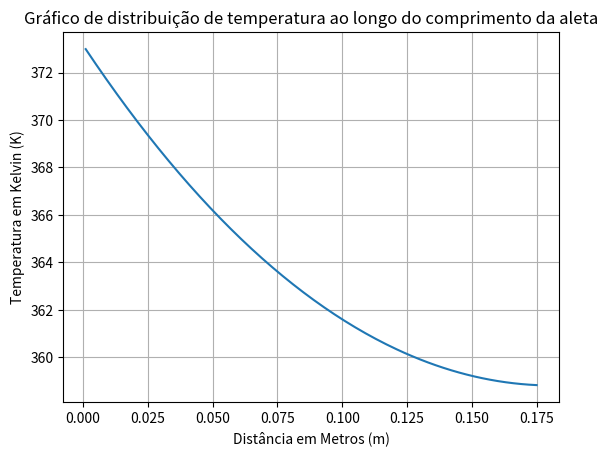

Reproduce this figure in Python.
import math
import matplotlib.pyplot as plt
import numpy as np
# Grupo 8
# ----------------------------------
# [redacted]
# [redacted]
# ----------------------------------

# Comprimento: 175 mm
# Seção transversal: Circular
# Coeficiente de Convecção: 20 [W/mK]

# ----------------------------------
#Dados
# ----------------------------------

l = 0.175 # Comprimento - metros
d = 0.024 # Diâmetro - metros
p = math.pi*d # Perímetro - metros
raio = d/2
area_t = (math.pi*(d**2))/4 # Área transversal - metros^2
area_s = (2*math.pi*raio*l) + area_t #Área superfície 
k_al = 240 # W/mK - Aluminio
temp_amb =  298.15     # Temperatura do ambiente - Kelvin
temp_b = 373.15    # temperatura da superficie - Kelvin
h = 20 # Coeficiente de convecção - W/m^2 K

# # ----------------------------------
# #Parâmetros calculados
# # ----------------------------------

m = math.sqrt((h*p)/(k_al*area_t)) #m^-1
delta_temp = temp_b - temp_amb
theta_b = math.cosh(m*l) + (h/(m*k_al)) * math.sinh(m*l)
emezao = theta_b*math.sqrt(h*p*k_al*area_t)
taxa_trans_max = h*area_s*theta_b
# cosh = math.cosh(m*l)
# senh = math.sinh(m*l)

# ----------------------------------
#Temperatura na extremidade da aleta
# ----------------------------------

upper = math.cosh(m*(l-l)) + (h/(m*k_al)) * math.sinh(m*(l-l))

result = upper/theta_b

temp_extremidade = result * delta_temp + temp_amb

print("A temperatura na extremidade da aleta é: %f" %(temp_extremidade))

# ----------------------------------
# Construção do gráfico ao longo do comprimento da aleta
# ----------------------------------

lista_dist = np.arange(0.001, 0.176, 0.001)
lista_temp = []

for i in (lista_dist):
    upper = math.cosh(m*(l-i)) + (h/(m*k_al)) * math.sinh(m*(l-i))
    lower = math.cosh(m*l) + (h/(m*k_al)) * math.sinh(m*l)
    result = upper/lower

    temp_ponto = result * delta_temp + temp_amb
    lista_temp.append(temp_ponto)

plt.plot(lista_dist, lista_temp)
plt.title('Gráfico de distribuição de temperatura ao longo do comprimento da aleta')
plt.xlabel('Distância em Metros (m)')
plt.ylabel('Temperatura em Kelvin (K)')
plt.grid()
plt.show()

# ----------------------------------
# Taxa de transferência de calor
# ----------------------------------

a_1 = math.sinh(m*l) + (h/(m*k_al)) * math.cosh(m*l)
a_2 = math.cosh(m*l) + (h/(m*k_al)) * math.sinh(m*l)

taxa_trans = emezao*(a_1/a_2)

print("A taxa de transferência de calor é: %f" %(taxa_trans))

# ----------------------------------
# Eficiência da aleta
# ----------------------------------

eficencia = taxa_trans/(taxa_trans_max)
print("A eficiência é de: %f" %(eficencia))

# ----------------------------------
# Efetividade da aleta
# ----------------------------------

efetividade = taxa_trans/(h*area_t*theta_b)
print("A efetividade é de: %f" %(efetividade))

# ----------------------------------
# Taxa de transferência de calor em aleta infinita
# ----------------------------------

print("A taxa de transferência de calor em aleta infinita é: %f" %(emezao))

# ----------------------------------
# Comparação da taxa de transferência de calor em aleta finita com a de aleta infinita
# ----------------------------------

# R: A taxa de transferência de calor com o método da aleta infinita é 1.7 vezes maior do que a taxa de transferência de calor com o método da aleta finita. 

# # ----------------------------------
# # Qual deveria ser o comprimento da aleta para que a hipótese da aleta infinita forneça uma medida precisa?
# # ----------------------------------

# Considerando que com a hipótese da aleta infinta, temp_base = temp_ambiente
# Podemos considerar a troca de calor como adiabática
# Para a troca adiabática, q_a = M * tanh(mc*cl)

# Para a hipótese da aleta infinita, q_a = M
# Igualando os termos, temos M = M * tanh(m * l)

# 1 = tanh(m * l)
# m = math.sqrt((h*p)/(k_al*area_t)) #m^-1
# m = 3.726
# 1 = tanh(3.726 * l)
# para tanh(x) = 1, x = 3 
# portanto 3.726 * l = 3
# l = 3 / 3.726
l_7 = 3/3.726

print("O comprimento L para que a hipótese da haleta infinta forneça uma medida precisa é: %f" %(l_7))



# ----------------------------------
#Determinando a condutividade térmica do material desconhecido
# ----------------------------------

# theta = Temp_material - Temp_Ambiente
# theta_b = Temp_base - Temp_Ambiente

# theta/theta_b = e**(-sqrt((h*p) / (k*A))) * x

# ln(theta/theta_b) = (-sqrt((h*p) / (k*A)) ) * x

# [ln(theta/theta_b) / x ] = -sqrt((h*p) / (k*A))

# ln(theta/theta_b) / x ]^2 = (h*p) / (k*A)

# k =  (h * p)/( a * [ ln(theta/theta_b) / x ]^2 )


# ----------------------------------
#Calculando a condutividade termica do material desconhecido
# ----------------------------------

ex_2_t_a = 75 # Graus Celsius
ex_2_t_b = 60 # Graus Celsius
ex_2_t_base = 100 # Graus Celsius
ex_2_t_ambiente = 25 # Graus Celsius
k_a = 240 #W/m^2 K
l = 0.175 # Comprimento - metros
d = 0.024 # Diâmetro - metros
p = math.pi*d # Perímetro - metros
raio = d/2
area_t = (math.pi*(d**2))/4 # Área transversal - metros^2
area_s = (2*math.pi*raio*l) + area_t #Área superfície 
h = 20 # Coeficiente de convecção - W/m^2 K

ex_2_theta_a = ex_2_t_a  - ex_2_t_ambiente
ex_2_theta_b = ex_2_t_b  - ex_2_t_ambiente
ex_2_theta_base = ex_2_t_base - ex_2_t_ambiente

div_a = ex_2_theta_a / ex_2_theta_base

ln_a = math.log(div_a)

#calculando x

sqrt = math.sqrt((h * p) / (k_a * area_t))
x = ln_a / (-sqrt)

div_b = ex_2_theta_b / ex_2_theta_base

ln_b = math.log(div_b)

nominador = h*p 
denominador  = (ln_b/ x) ** 2


k = nominador / ( area_t * denominador)

print("A condutividade térmica de kb é: %f" %(k))

